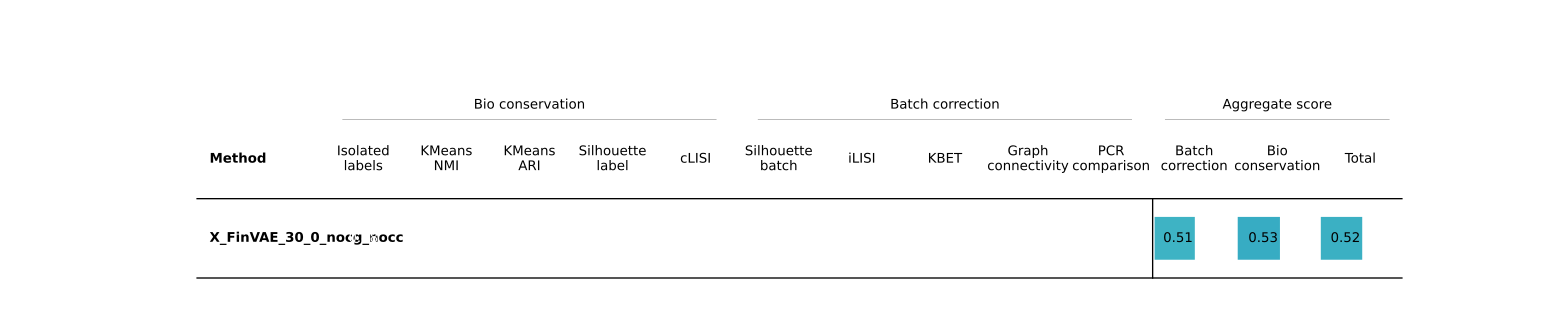

Values plotted in this chart, from the file beside it:
, X_FinVAE_30_0_nocg_nocc, Metric Type
Isolated labels, 0.4816, Bio conservation
KMeans NMI, 0.6496, Bio conservation
KMeans ARI, 0.07144, Bio conservation
Silhouette label, 0.4669, Bio conservation
cLISI, 0.9983, Bio conservation
Silhouette batch, 0.8795, Batch correction
iLISI, 0.08822, Batch correction
KBET, 0.6619, Batch correction
Graph connectivity, 0.7001, Batch correction
PCR comparison, 0.21, Batch correction
Batch correction, 0.5079, Aggregate score
Bio conservation, 0.5336, Aggregate score
Total, 0.5233, Aggregate score
